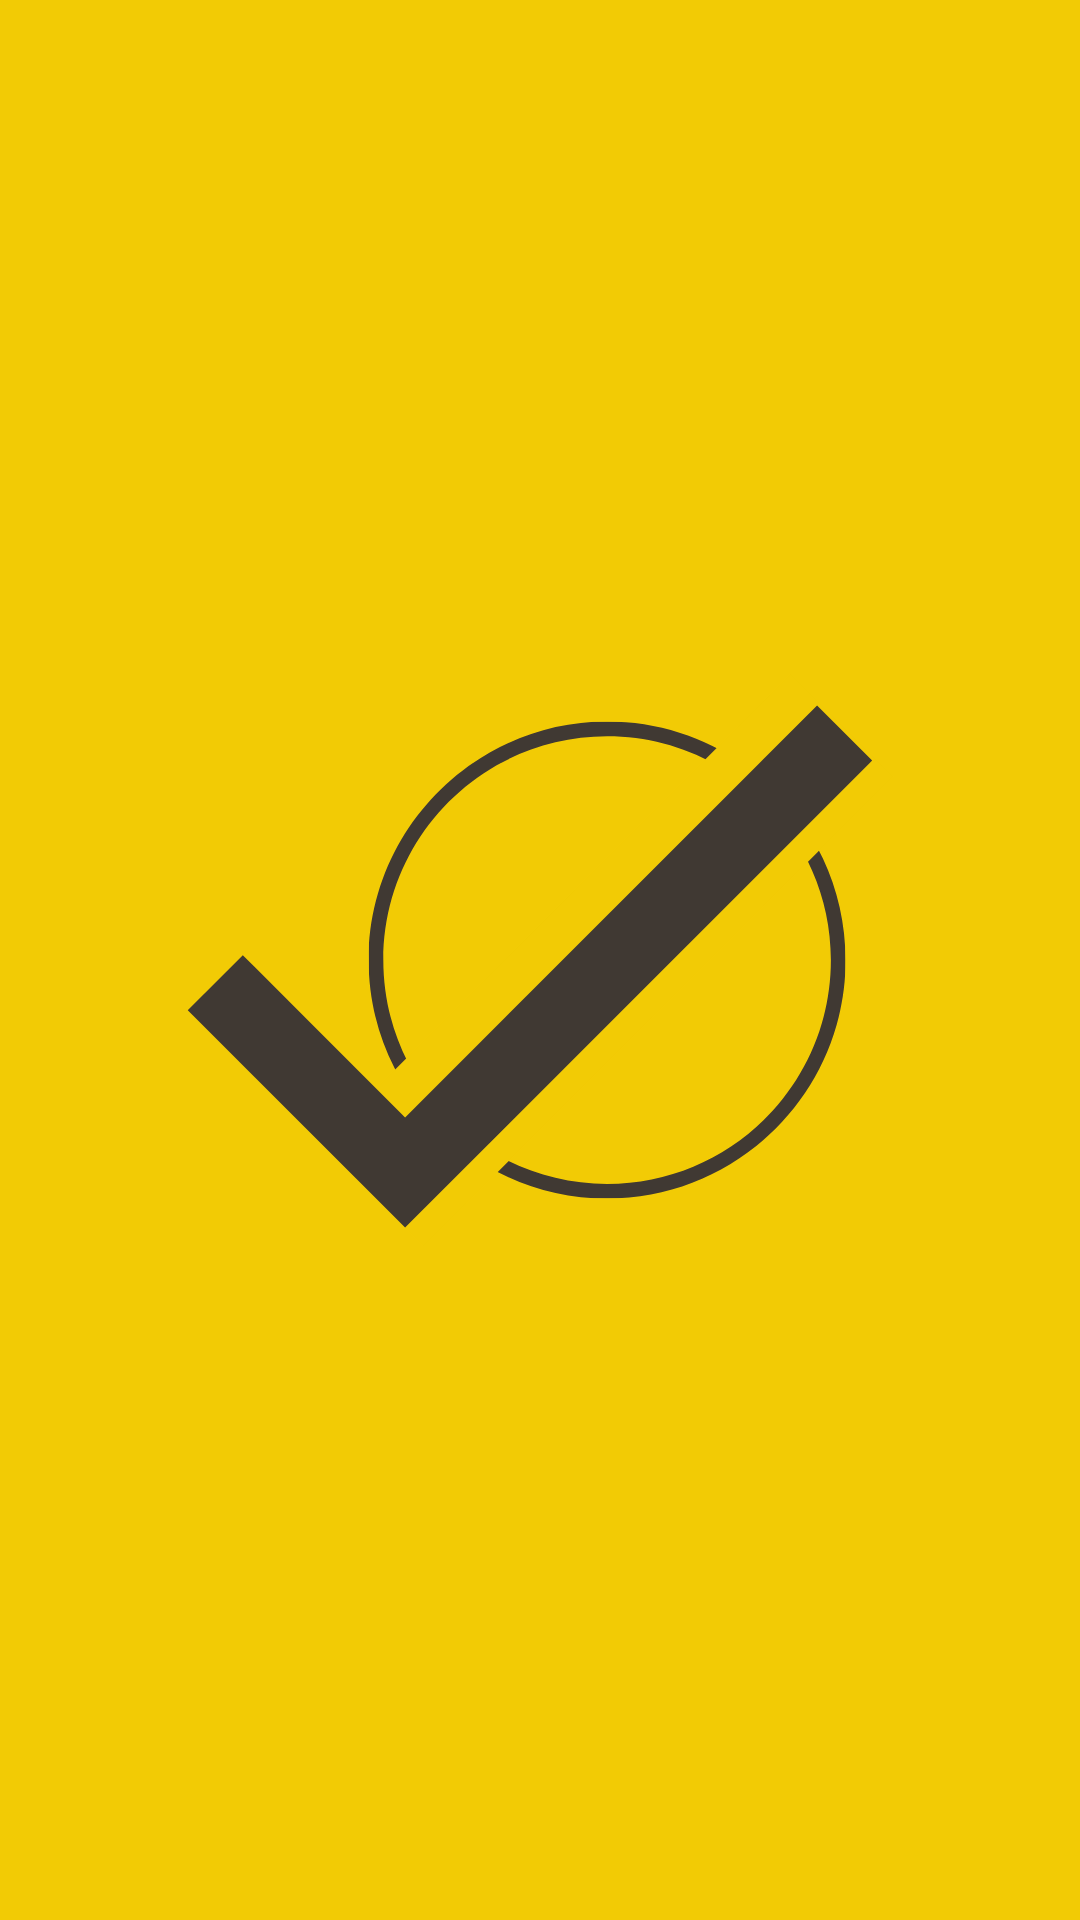

Produce the Android XML layout that renders to this screen, including the resource entries it uses.
<!-- AndroidManifest.xml: application theme Theme.TodoPlans -->
<!-- res/layout/activity_splash.xml -->
<?xml version="1.0" encoding="utf-8"?>
<androidx.constraintlayout.widget.ConstraintLayout xmlns:android="http://schemas.android.com/apk/res/android"
    xmlns:app="http://schemas.android.com/apk/res-auto"
    xmlns:tools="http://schemas.android.com/tools"
    android:layout_width="match_parent"
    android:layout_height="match_parent"
    android:background="@drawable/bg_todo"
    tools:context=".SplashActivity">

</androidx.constraintlayout.widget.ConstraintLayout>
<!-- resources referenced by this layout -->
<resources>
  <!-- drawable bg_todo: png bitmap (drawable, 34347 bytes) -->
  <style name="Theme.TodoPlans" parent="Theme.AppCompat.Light.DarkActionBar">
          
          <item name="colorPrimary">@color/white</item>
          <item name="colorPrimaryVariant">#F2CB05</item>
          <item name="colorOnPrimary">@color/black</item>
          
  
  
          <item name="bottomSheetDialogTheme">@style/AppBottomSheetDialogTheme</item>
  
          <item name="android:windowFullscreen">true</item>
  
          
  
          
      </style>
  <color name="white">#FFFFFFFF</color>
  <color name="black">#FF000000</color>
  <style name="AppBottomSheetDialogTheme" parent="Theme.Design.Light.BottomSheetDialog">
          <item name="bottomSheetStyle">@style/AppModalStyle</item>
      </style>
  <style name="AppModalStyle" parent="Widget.Design.BottomSheet.Modal">
          <item name="android:background">@drawable/rounded_dialog</item>
      </style>
  <!-- drawable rounded_dialog (drawable) -->
  <?xml version="1.0" encoding="utf-8"?>
  <shape xmlns:android="http://schemas.android.com/apk/res/android"
      android:shape="rectangle">
      <solid android:color="#403933"/>
      <corners android:topLeftRadius="30dp"
          android:topRightRadius="30dp"/>
  
  </shape>
</resources>
